Run: headless pygame with SDL's dummy video driver; simulated clock (each Clock.tick advances the game by its frame time, no real sleeping); random seed 0; keys injected as events and as key.get_pressed() state; no mouse input.
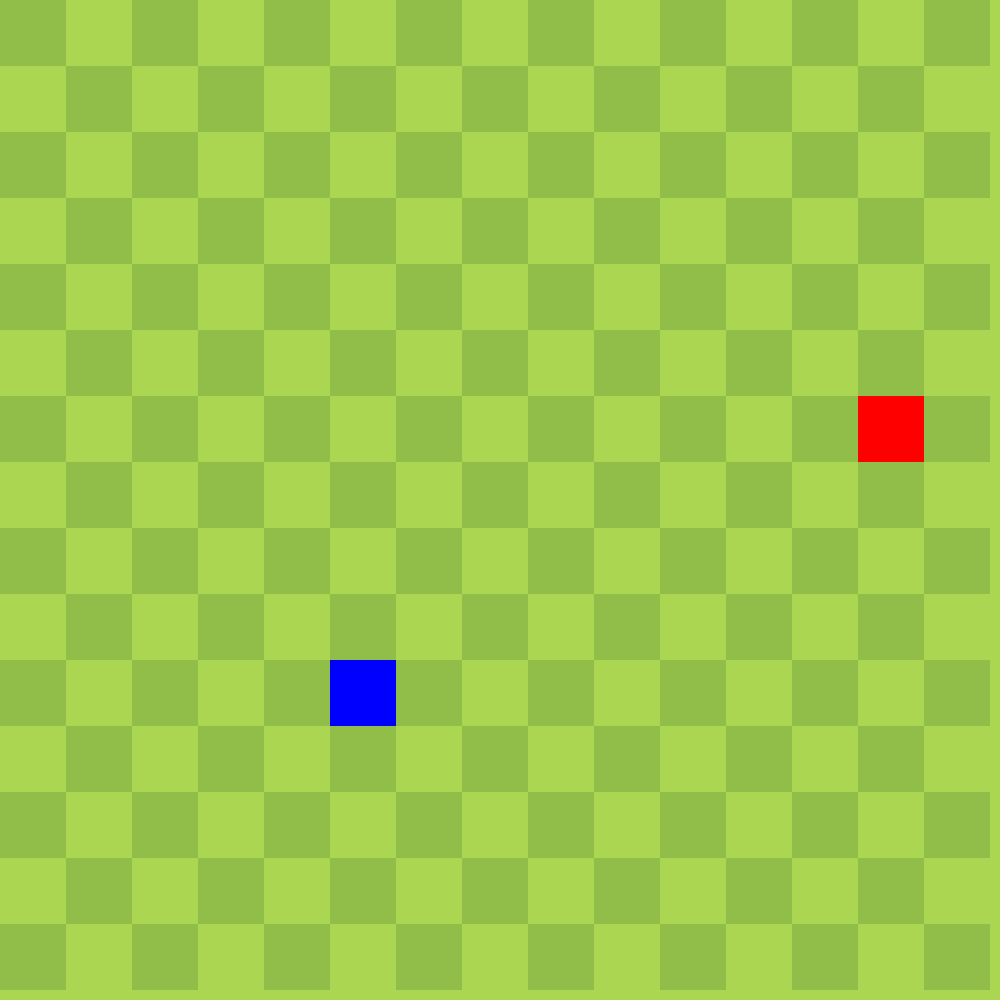
Frame 1 of 4 · flips 1–60 · no input
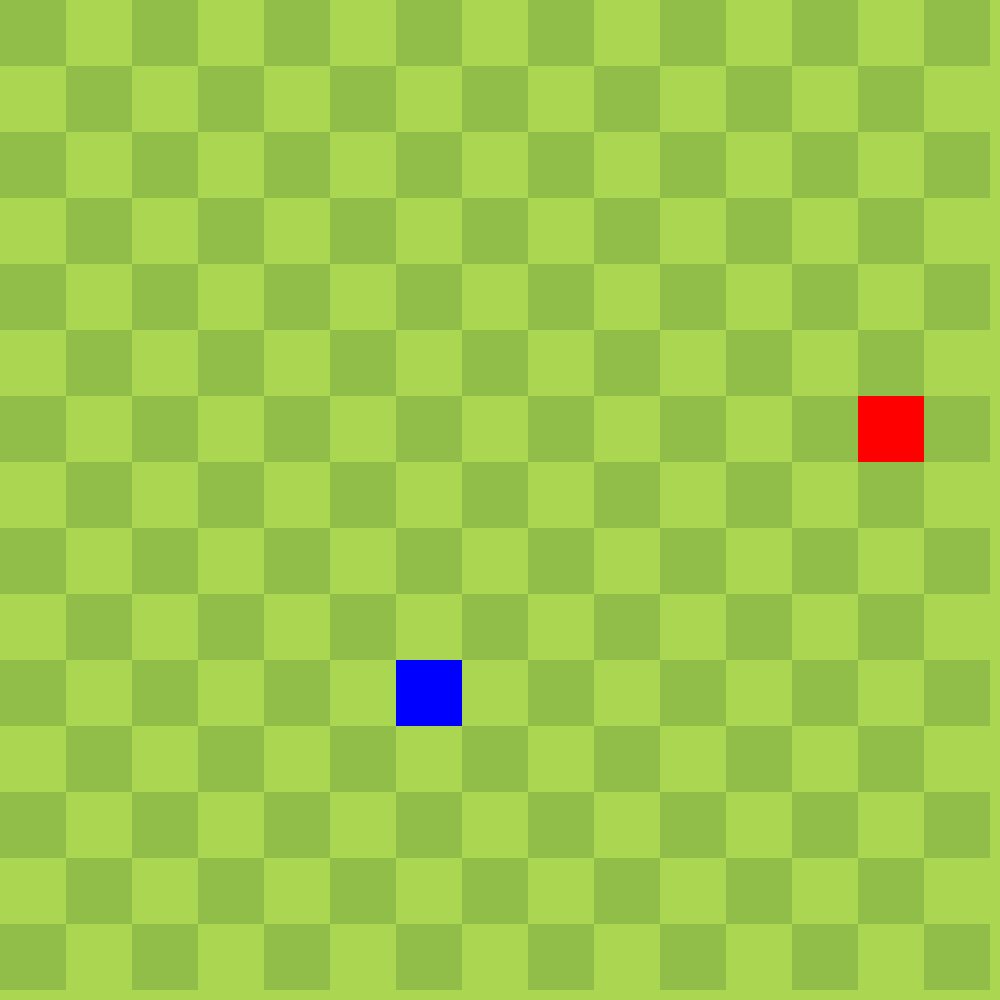
Frame 2 of 4 · flips 61–180 · tapped SPACE, RETURN · held RIGHT (→), D
Frame 3 of 4 · flips 181–300 · held DOWN (↓), S · screen same as frame 1, image omitted
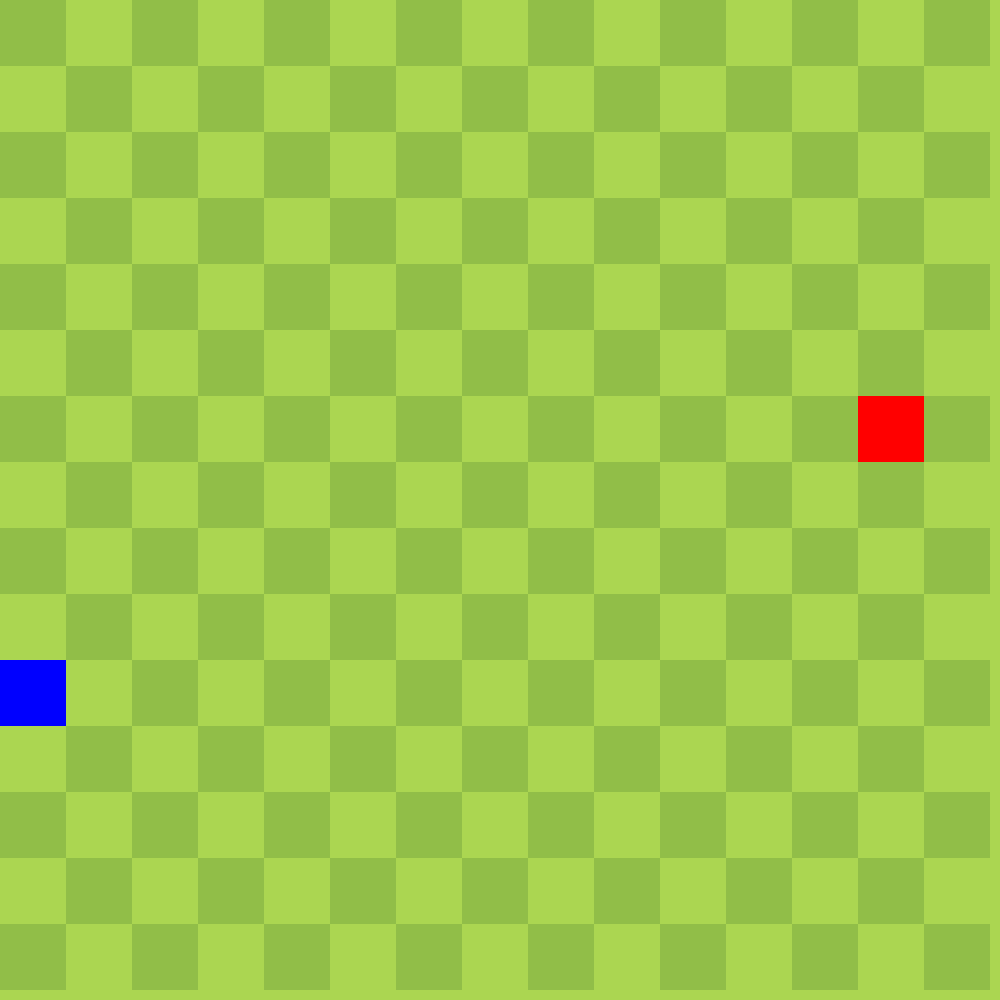
Frame 4 of 4 · flips 301–420 · held LEFT (←), A, UP (↑), W

The pygame program that drew these frames:

"""
SNAKE GAME WITH PYGAME MODULE AND OOP.
PART 2: STYLE
BY ARMANDO CHAPARRO 01/01/2023
"""

from random import randint
import pygame

pygame.init()
SCREEN = pygame.display.set_mode((1000, 1000))
WIDTH, HEIGHT = SCREEN.get_size()
CLOCK = pygame.time.Clock()

# SETTING TITLE
pygame.display.set_caption('Snake By Armando Chaparro')

# GAME CONFIGURATION
GRID_WIDTH = GRID_HEIGHT = 15
SQUARE_WIDTH = WIDTH // GRID_WIDTH
SQUARE_HEIGHT = HEIGHT // GRID_HEIGHT
FPS = 10

# COLORS
GREEN = pygame.Vector3(145, 190, 72)        #91be48
LIGHT_GREEN = pygame.Vector3(171, 214, 81)  #abd651
DARK_BLUE = pygame.Vector3(0, 0, 255)       #0000ff
LIGHT_BLUE = pygame.Vector3(74, 125, 250)   #4a7dfa
RED = pygame.Vector3(255, 0, 0)             #ff0000
YELLOW = pygame.Vector3(255, 255, 0)        #ffff00


def color_lerp(a: pygame.Vector3, b: pygame.Vector3, t: float) -> pygame.Vector3:
    """Returns an interpolated color based on t value"""
    return a + (b - a) * t


class Food:
    """Food class"""
    def __init__(self):

        self.time = 0
        self.delta_time = 1
        self.anim_time = 4
        self.color = RED

        self.respawn()

    def respawn(self) -> None:
        """Manages the position and the food rect for collision"""
        x, y = randint(0, GRID_WIDTH - 1), randint(0, GRID_WIDTH - 1)
        self.pos = pygame.Vector2(x, y)
        if self.pos not in SNAKE.pieces:
            self.rect = pygame.Rect(
                x * SQUARE_WIDTH, y * SQUARE_HEIGHT,
                SQUARE_WIDTH, SQUARE_HEIGHT
            )
        else: self.respawn()

    def update(self) -> None:
        """Updates the color of the food based on time"""
        if self.time < 0 or self.time > self.anim_time:
            self.delta_time *= -1
        self.time += self.delta_time
        self.color = color_lerp(RED, YELLOW, max(0, self.time) / 10)

    def show(self) -> None:
        """Draws the food on screen"""
        pygame.draw.rect(SCREEN, self.color, self.rect)

    def collide(self, pos: pygame.Vector2) -> bool:
        """Checks if the given position is the same as the food"""
        return self.pos == pos


class Snake:
    """Snake class"""
    def __init__(self):

        self.left = pygame.Vector2(-1, 0)
        self.right = pygame.Vector2(1, 0)
        self.up = pygame.Vector2(0, -1)
        self.down = pygame.Vector2(0, 1)
        self.dir = self.left

        self.respawn()

    def respawn(self) -> None:
        """Manages the Snake pieces and direction"""
        self.pieces = [pygame.Vector2(10, 10)]
        self.dir = self.left

    def show(self) -> None:
        """Draws the Snake on screen piece by piece"""
        for i, (x, y) in enumerate(reversed(self.pieces)):
            porcent = i / len(self.pieces)
            color = color_lerp(DARK_BLUE, LIGHT_BLUE, porcent)
            rect = (x * SQUARE_WIDTH, y * SQUARE_HEIGHT, SQUARE_WIDTH, SQUARE_HEIGHT)
            pygame.draw.rect(SCREEN, color, rect)

    def update(self) -> None:
        """Updates the Snake's pieces and checks for collision or food"""
        self.pieces.insert(0, self.pieces[0] + self.dir)
        self.pieces.pop(-1)
        self.check_food()
        self.check_collision()

    def check_collision(self) -> None:
        """Respawns if the Snake collides with itself or it's out of bounds"""
        if any([
            self.pieces[0].x < 0, self.pieces[0].x == GRID_WIDTH,
            self.pieces[0].y < 0, self.pieces[0].y == GRID_HEIGHT,
            self.pieces.count(self.pieces[0]) != 1
        ]):
            self.respawn()

    def check_food(self) -> None:
        """Updates the food and the snake if the Snake collides with food"""
        if FOOD.collide(self.pieces[0]):
            FOOD.respawn()
            self.pieces.insert(0, self.pieces[0] + self.dir)

    def keydown(self, key: int) -> None:
        """Manages the direction based on the key"""
        if key == pygame.K_LEFT and self.dir != self.right:
            self.dir = self.left
        elif key == pygame.K_RIGHT and self.dir != self.left:
            self.dir = self.right
        elif key == pygame.K_DOWN and self.dir != self.up:
            self.dir = self.down
        elif key == pygame.K_UP and self.dir != self.down:
            self.dir = self.up


def main() -> None:
    """Main loop"""

    while True:
        SCREEN.fill(LIGHT_GREEN)
        for event in pygame.event.get():
            if event.type == pygame.QUIT:
                return
            if event.type == pygame.KEYDOWN:
                SNAKE.keydown(event.key)

        for y in range(GRID_HEIGHT):
            for x in range(GRID_WIDTH):
                index = x + y * GRID_WIDTH
                if index % 2:
                    continue
                rect = (x * SQUARE_WIDTH, y * SQUARE_HEIGHT, SQUARE_WIDTH, SQUARE_HEIGHT)
                pygame.draw.rect(SCREEN, GREEN, rect)

        SNAKE.update()
        FOOD.update()
        SNAKE.show()
        FOOD.show()

        pygame.display.update()
        CLOCK.tick(FPS)


if __name__ == '__main__':
    SNAKE = Snake()
    FOOD = Food()
    main()
